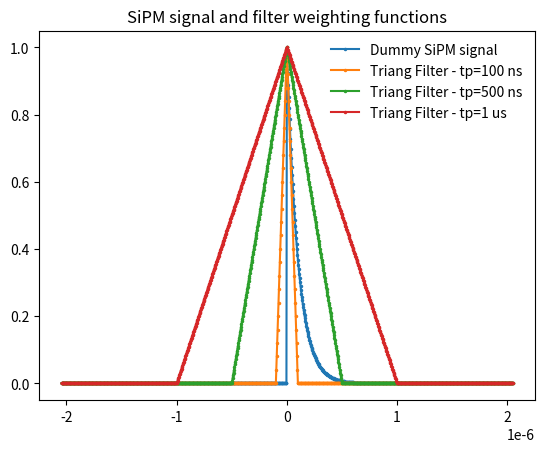
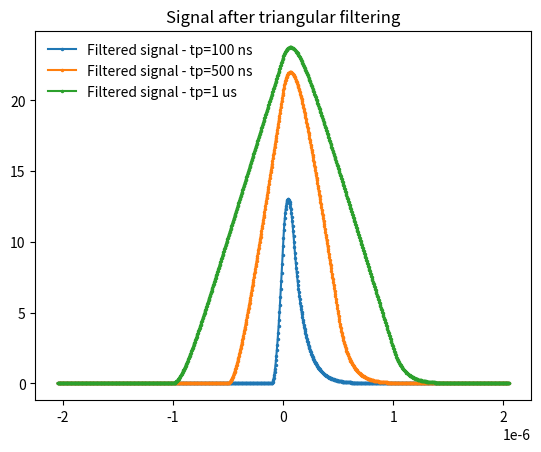

Reproduce these figures in Python, in order.
# by M. Dabrowski 08/12/2020

import numpy as np
from math import floor, exp
import matplotlib.pyplot as plt

def gen_triang_wf(NS, TS, tp):

    xtri = [ (x+1)*TS for x in range(-floor(NS/2), floor(NS/2))]
    
    tri_ = []
    tri_.append(1)
    
    for i in range(1,floor(NS/2)):
        if i*TS<tp:
            y = (tp - i*TS)/tp
        else:
            y = 0
        tri_.append(y)

    tri = []
    for y_ in np.flip(tri_[1:],0):
        tri.append(y_)

    for y_ in tri_:
        tri.append(y_)

    tri.append(0)
    #tri = tri / np.sum(tri)
    
    return xtri, tri

# Dummy time-domain SiPM signal
def gen_sipm_sig(NS, TS, tau):
    
    X = [ (x+1)*TS for x in range(-floor(NS/2), floor(NS/2))]
    sig = []
    
    for x in X:
        if x < 0:
            sig.append(0)
        else:
            sig.append(exp(-x/tau))
    return X, sig

# Returns X and Y values
def trig_filter(input, NS, TS, tp):
    # NS - number of samples
    # TS - time step between samples
    # tp - filter peaking time
    
    xtri, tri = gen_triang_wf(NS, TS, tp)
    return xtri, np.convolve(tri, input, mode='same'), tri


## ################## ##
##     MAIN BODY      ##
## ################## ##

if __name__ == "__main__":

    N = 1024   # number of samples
    Tstep = 4e-9  # time-step

    # Generation of a dummy SiPM signal
    xsipm, sipm  = gen_sipm_sig(N, Tstep, 1e-7)

    xtf, tf0, tri0 = trig_filter(sipm, N, Tstep, 0.1e-6)
    xtf, tf1, tri1 = trig_filter(sipm, N, Tstep, 0.5e-6)
    xtf, tf2, tri2 = trig_filter(sipm, N, Tstep, 1e-6)

    plt.ion()
    
    plt.figure()
    plt.title('SiPM signal and filter weighting functions')
    plt.plot(xsipm, sipm, '-o', markersize=1.5, label='Dummy SiPM signal')
    plt.plot(xtf, tri0, '-o', markersize=1.5, label='Triang Filter - tp=100 ns')
    plt.plot(xtf, tri1, '-o', markersize=1.5, label='Triang Filter - tp=500 ns')
    plt.plot(xtf, tri2, '-o', markersize=1.5, label='Triang Filter - tp=1 us')
    plt.legend(frameon=False)
    plt.draw()
    
    plt.figure()
    plt.title('Signal after triangular filtering')
    plt.plot(xtf, tf0, '-o', markersize=1.5, label='Filtered signal - tp=100 ns')
    plt.plot(xtf, tf1, '-o', markersize=1.5, label='Filtered signal - tp=500 ns')
    plt.plot(xtf, tf2, '-o', markersize=1.5, label='Filtered signal - tp=1 us')
    plt.legend(frameon=False)
    plt.draw()
    
    input("Press [enter] to FINISH.")
    exit(0)
